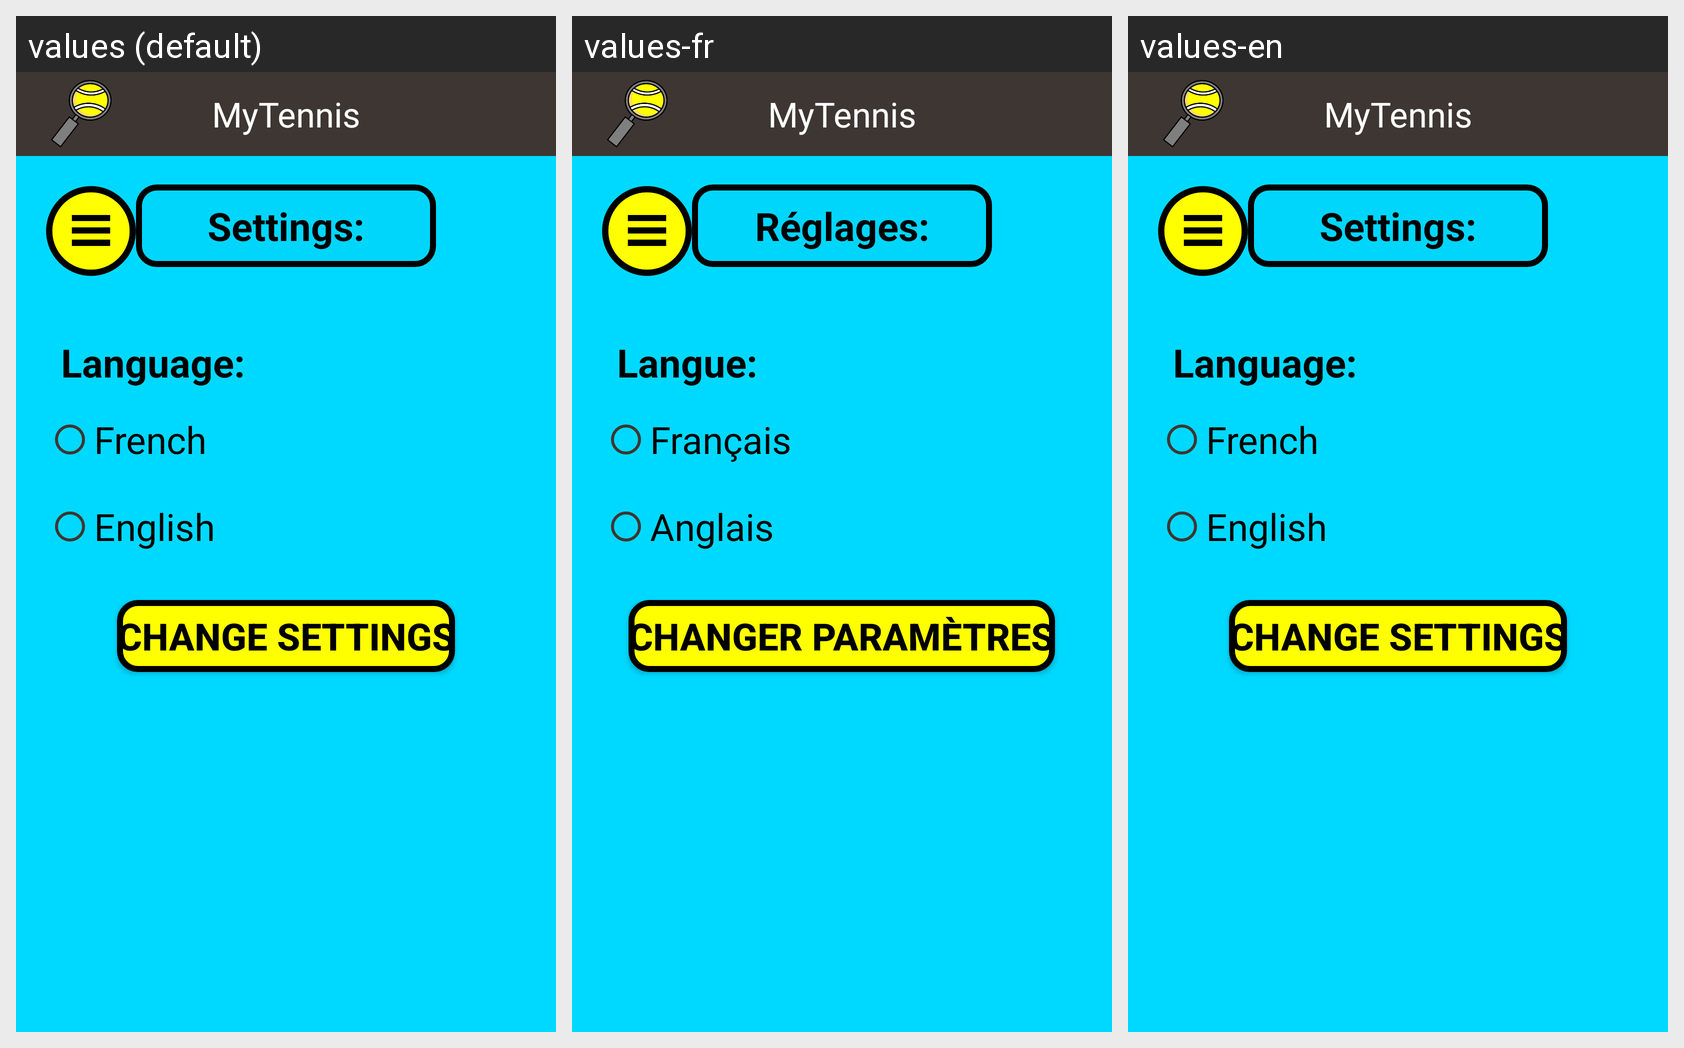

For this localized Android screen grid, give each drawn string resource with its value in every locale shown.
Android screen res/layout/activity_settings.xml rendered under 3 locales, left to right: values (default), values-fr, values-en. Device: Nexus 5 (rendered at 1080×1920; each locale shown at half size, 540×960, under a caption strip naming it); theme Theme.TennisApplication.
Strings drawn on this screen, with the default value and each locale's value (text and hints the layout hard-codes, and strings that could not be matched under every locale, appear in the picture but are not listed):

settings_page_title
  values: Settings:
  values-fr: Réglages:
  values-en: Settings:

settings_page_subtitle
  values: Language:
  values-fr: Langue:
  values-en: Language:

settings_page_french
  values: French
  values-fr: Français
  values-en: French

settings_page_english
  values: English
  values-fr: Anglais
  values-en: English

settings_page_button
  values: Change Settings
  values-fr: Changer Paramètres
  values-en: Change Settings

general_mytennis_text
  values: MyTennis
  values-fr: MyTennis
  values-en: MyTennis
